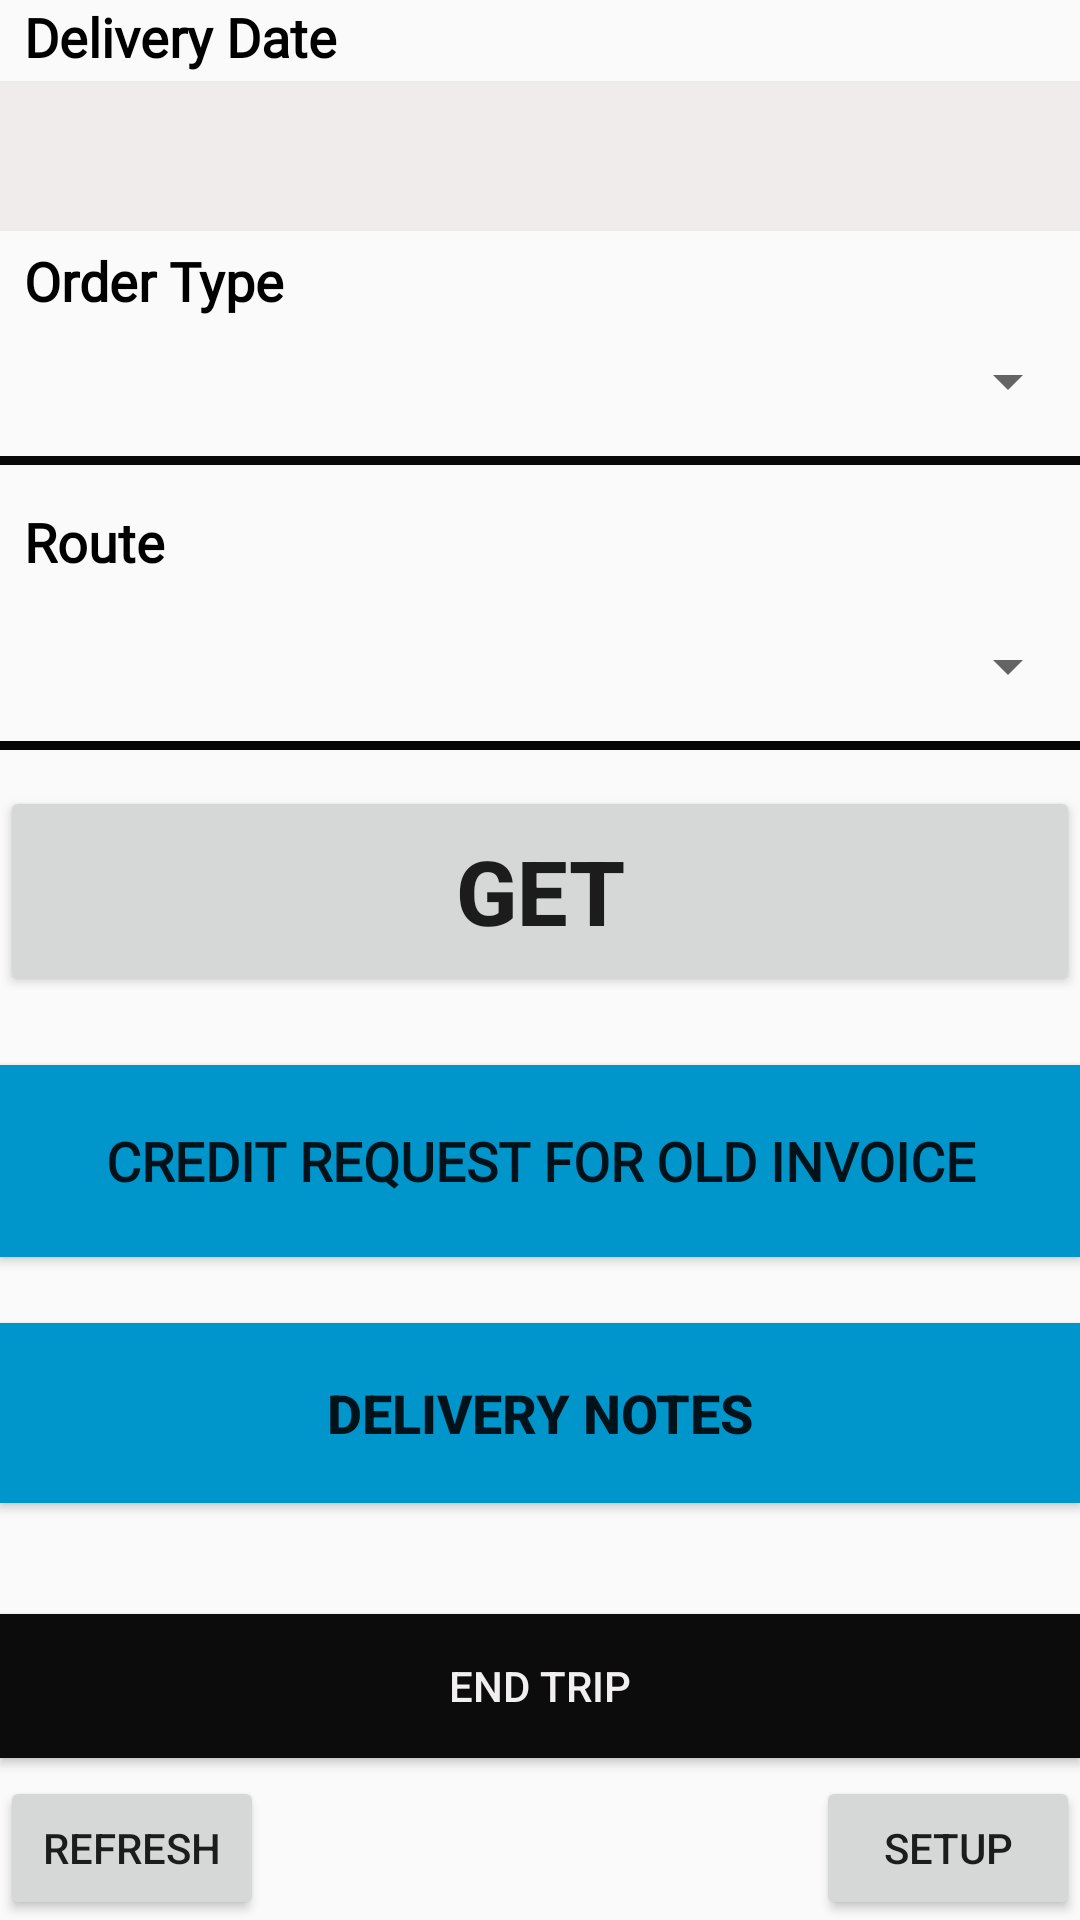

This screen was rendered from an Android layout file. Write that file and the resources it references.
<!-- AndroidManifest.xml: application theme AppTheme -->
<!-- res/layout/landing_act.xml -->
<RelativeLayout xmlns:android="http://schemas.android.com/apk/res/android"
    android:layout_width="match_parent"
    android:layout_height="match_parent"
    xmlns:tools="http://schemas.android.com/tools"
    tools:context=".LandingPage">


    <Button
        android:id="@+id/closelines"
        android:layout_width="match_parent"
        android:layout_height="70dp"
        android:layout_alignParentTop="true"
        android:layout_marginTop="262dp"
        android:text="GET"
        android:textSize="30sp"
        android:textStyle="bold" />

    <Spinner
        android:id="@+id/routeid"
        android:layout_width="match_parent"
        android:layout_height="50dp"

        android:layout_alignStart="@+id/ordertypes"

        android:layout_alignParentTop="true"
        android:layout_marginStart="9dp"
        android:layout_marginTop="197dp"
        android:spinnerMode="dialog" />

    <Spinner
        android:id="@+id/ordertypes"
        android:layout_width="match_parent"
        android:layout_height="50dp"
        android:layout_alignStart="@+id/datetime"
        android:layout_alignParentTop="true"

        android:layout_marginTop="102dp"
        android:spinnerMode="dialog" />

    <View
        android:id="@+id/divider3"
        android:layout_width="match_parent"
        android:layout_height="3dp"
        android:layout_below="@id/ordertypes"
        android:background="#FC070707" />

    <EditText
        android:id="@+id/datetime"
        android:layout_width="match_parent"
        android:layout_height="50dp"
        android:layout_alignParentTop="true"
        android:layout_alignParentEnd="true"
        android:layout_marginTop="27dp"

        android:background="#FDF0ECEC"
        android:ems="10"
        android:inputType="date"
        android:textSize="10sp" />

    <TextView
        android:id="@+id/textView8"
        android:layout_width="match_parent"
        android:layout_height="wrap_content"
        android:layout_alignParentStart="true"
        android:layout_alignParentTop="true"
        android:fontFamily="@font/lato"
        android:layout_marginStart="8dp"
        android:text="Delivery Date"
        android:textColor="@android:color/background_dark"
        android:textSize="18sp"
        android:textStyle="bold" />

    <TextView
        android:id="@+id/textView9"
        android:layout_width="match_parent"
        android:layout_height="wrap_content"
        android:layout_alignTop="@+id/ordertypes"
        android:layout_alignParentStart="true"
        android:layout_marginStart="8dp"
        android:layout_marginTop="-21dp"
        android:fontFamily="@font/lato"
        android:text="Order Type"
        android:textColor="@android:color/background_dark"
        android:textSize="18sp"
        android:textStyle="bold" />

    <TextView
        android:id="@+id/textView10"
        android:layout_width="match_parent"
        android:layout_height="wrap_content"
        android:layout_alignTop="@+id/routeid"
        android:layout_alignParentStart="true"
        android:layout_marginStart="8dp"
        android:layout_marginTop="-29dp"
        android:background="#00FAF7F7"
        android:fontFamily="@font/lato"
        android:text="Route"
        android:textColor="@android:color/background_dark"
        android:textSize="18sp"
        android:textStyle="bold" />

    <Button
        android:id="@+id/refresh"
        android:layout_width="wrap_content"
        android:layout_height="wrap_content"
        android:layout_alignParentBottom="true"
        android:layout_alignParentStart="true"
        android:text="Refresh" />

    <Button
        android:id="@+id/printers"
        android:layout_width="wrap_content"
        android:layout_height="wrap_content"
        android:layout_alignParentEnd="true"
        android:layout_alignParentBottom="true"
        android:text="SETUP" />

    <Button
        android:id="@+id/saveddata"
        android:layout_width="match_parent"
        android:layout_height="wrap_content"
        android:layout_alignParentStart="true"
        android:layout_alignParentBottom="true"
        android:layout_marginStart="0dp"
        android:layout_marginBottom="148dp"
        android:background="#0096cc"
        android:text="Continue with saved Filters"
        android:textSize="18sp"
        android:textStyle="bold" />

    <Button
        android:id="@+id/endtrip"
        android:layout_width="match_parent"
        android:layout_height="wrap_content"
        android:layout_above="@id/refresh"

        android:layout_marginTop="52dp"
        android:layout_marginBottom="6dp"
        android:background="#0C0C0C"
        android:text="END TRIP"
        android:textColor="#FDF3F1F1" />

    <Button
        android:id="@+id/btncreditrequest"
        android:layout_width="match_parent"
        android:layout_height="64dp"
        android:layout_below="@id/closelines"
        android:layout_marginTop="23dp"
        android:background="#0096cc"
        android:fontFamily="@font/lato"
        android:text="CREDIT REQUEST FOR OLD INVOICE"
        android:textSize="18sp"
        android:textStyle="bold"
        android:visibility="visible" />

    <Button
        android:id="@+id/btndeliverynotes"
        android:layout_width="match_parent"
        android:layout_height="60dp"
        android:layout_below="@id/btncreditrequest"
        android:layout_marginTop="22dp"
        android:background="#0096cc"
        android:text="DELIVERY NOTES"
        android:textSize="18sp"
        android:textStyle="bold"
         />

    <View
        android:id="@+id/divider4"
        android:layout_width="match_parent"
        android:layout_height="3dp"
        android:layout_below="@id/routeid"
        android:background="#050505" />


</RelativeLayout>
<!-- resources referenced by this layout -->
<resources>
  <style name="AppTheme" parent="Theme.AppCompat.Light.NoActionBar">
          
          <item name="colorPrimary">@color/colorPrimary</item>
          <item name="colorPrimaryDark">@color/colorPrimaryDark</item>
          <item name="colorAccent">@color/colorAccent</item>
      </style>
  <color name="colorPrimary">#141932</color>
  <color name="colorPrimaryDark">#141932</color>
  <color name="colorAccent">#FF4081</color>
</resources>
